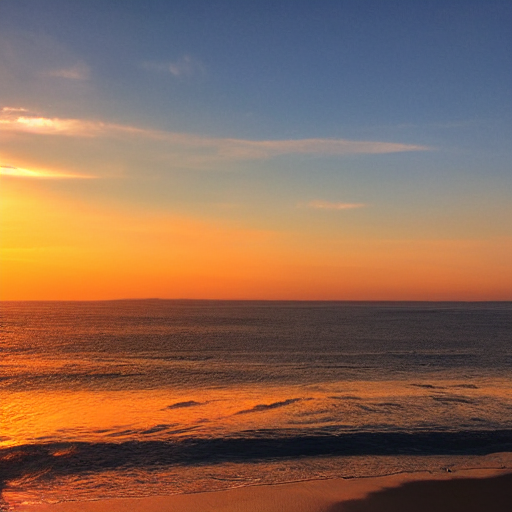
Generation parameters embedded in this image by ComfyUI (PNG 'prompt' text chunk: the API-format workflow graph, JSON):
{"10":{"inputs":{"ckpt_name":"v1-5-pruned-emaonly-fp16.safetensors"},"class_type":"CheckpointLoaderSimple","_meta":{"title":"Load Checkpoint"}},"11":{"inputs":{"text":" \"A beautiful sunset over a calm ocean, soft waves, warm golden light, peaceful atmosphere, high quality.\"","clip":["10",1]},"class_type":"CLIPTextEncode","_meta":{"title":"positive promt"}},"12":{"inputs":{"text":"text , watermark","clip":["10",1]},"class_type":"CLIPTextEncode","_meta":{"title":"negative prompt"}},"13":{"inputs":{"seed":793093864752800,"steps":20,"cfg":8.0,"sampler_name":"euler","scheduler":"karras","denoise":1.0,"model":["10",0],"positive":["11",0],"negative":["12",0],"latent_image":["14",0]},"class_type":"KSampler","_meta":{"title":"KSampler"}},"14":{"inputs":{"width":512,"height":512,"batch_size":1},"class_type":"EmptyLatentImage","_meta":{"title":"Empty Latent Image"}},"15":{"inputs":{"samples":["13",0],"vae":["10",2]},"class_type":"VAEDecode","_meta":{"title":"VAE Decode"}},"16":{"inputs":{"images":["15",0]},"class_type":"PreviewImage","_meta":{"title":"Preview Image"}}}